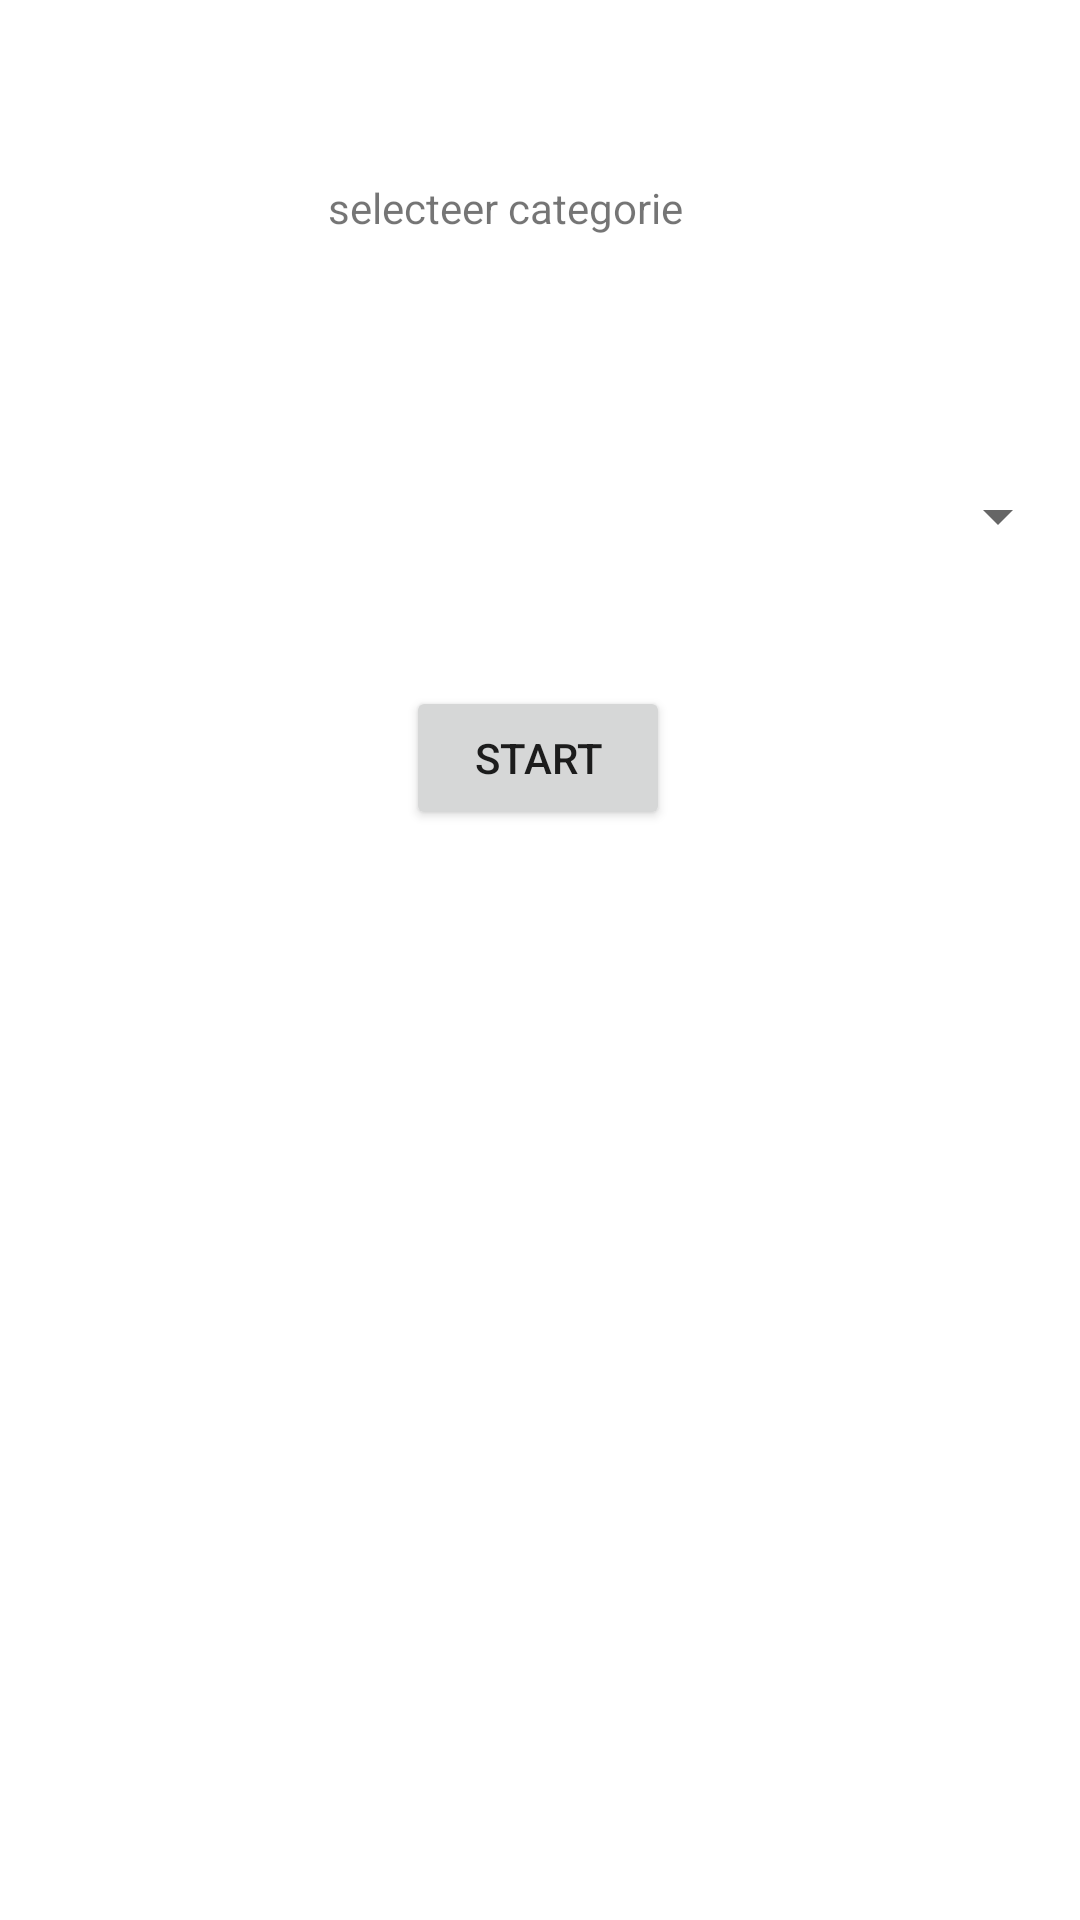

Write the Android layout XML for this screen, with the resource values it uses.
<!-- AndroidManifest.xml: application theme Theme.AmazighDroid -->
<!-- res/layout/activity_oefencategorie.xml -->
<?xml version="1.0" encoding="utf-8"?>
<androidx.constraintlayout.widget.ConstraintLayout xmlns:android="http://schemas.android.com/apk/res/android"
    xmlns:app="http://schemas.android.com/apk/res-auto"
    xmlns:tools="http://schemas.android.com/tools"
    android:layout_width="match_parent"
    android:layout_height="match_parent"
    tools:context=".oefencategorie">

    <TextView
        android:id="@+id/textView2"
        android:layout_width="165dp"
        android:layout_height="43dp"
        android:text="selecteer categorie"
        app:layout_constraintBottom_toBottomOf="parent"
        app:layout_constraintEnd_toEndOf="parent"
        app:layout_constraintHorizontal_bias="0.56"
        app:layout_constraintStart_toStartOf="parent"
        app:layout_constraintTop_toTopOf="parent"
        app:layout_constraintVertical_bias="0.1" />

    <Spinner
        android:id="@+id/spinner"
        android:layout_width="353dp"
        android:layout_height="22dp"
        app:layout_constraintBottom_toBottomOf="parent"
        app:layout_constraintEnd_toEndOf="parent"
        app:layout_constraintStart_toStartOf="parent"
        app:layout_constraintTop_toBottomOf="@+id/textView2"
        app:layout_constraintVertical_bias="0.113" />

    <Button
        android:id="@+id/button"
        android:layout_width="wrap_content"
        android:layout_height="wrap_content"
        android:onClick="showItem"
        android:text="start"
        app:layout_constraintBottom_toBottomOf="parent"
        app:layout_constraintEnd_toEndOf="parent"
        app:layout_constraintHorizontal_bias="0.498"
        app:layout_constraintStart_toStartOf="parent"
        app:layout_constraintTop_toBottomOf="@+id/spinner"
        app:layout_constraintVertical_bias="0.112" />

</androidx.constraintlayout.widget.ConstraintLayout>
<!-- resources referenced by this layout -->
<resources>
  <style name="Theme.AmazighDroid" parent="Theme.MaterialComponents.DayNight.DarkActionBar">
          
          <item name="colorPrimary">@color/purple_500</item>
          <item name="colorPrimaryVariant">@color/purple_700</item>
          <item name="colorOnPrimary">@color/white</item>
          
          <item name="colorSecondary">@color/teal_200</item>
          <item name="colorSecondaryVariant">@color/teal_700</item>
          <item name="colorOnSecondary">@color/black</item>
          
          <item name="android:statusBarColor" tools:targetApi="l">?attr/colorPrimaryVariant</item>
          
      </style>
  <!-- not gathered from this repository: default colours our renderer supplied (Android Studio template values) -->
  <color name="purple_500">#FF6200EE</color>
  <color name="purple_700">#FF3700B3</color>
  <color name="teal_200">#FF03DAC5</color>
  <color name="teal_700">#FF018786</color>
  <color name="black">#FF000000</color>
  <color name="white">#FFFFFFFF</color>
</resources>
